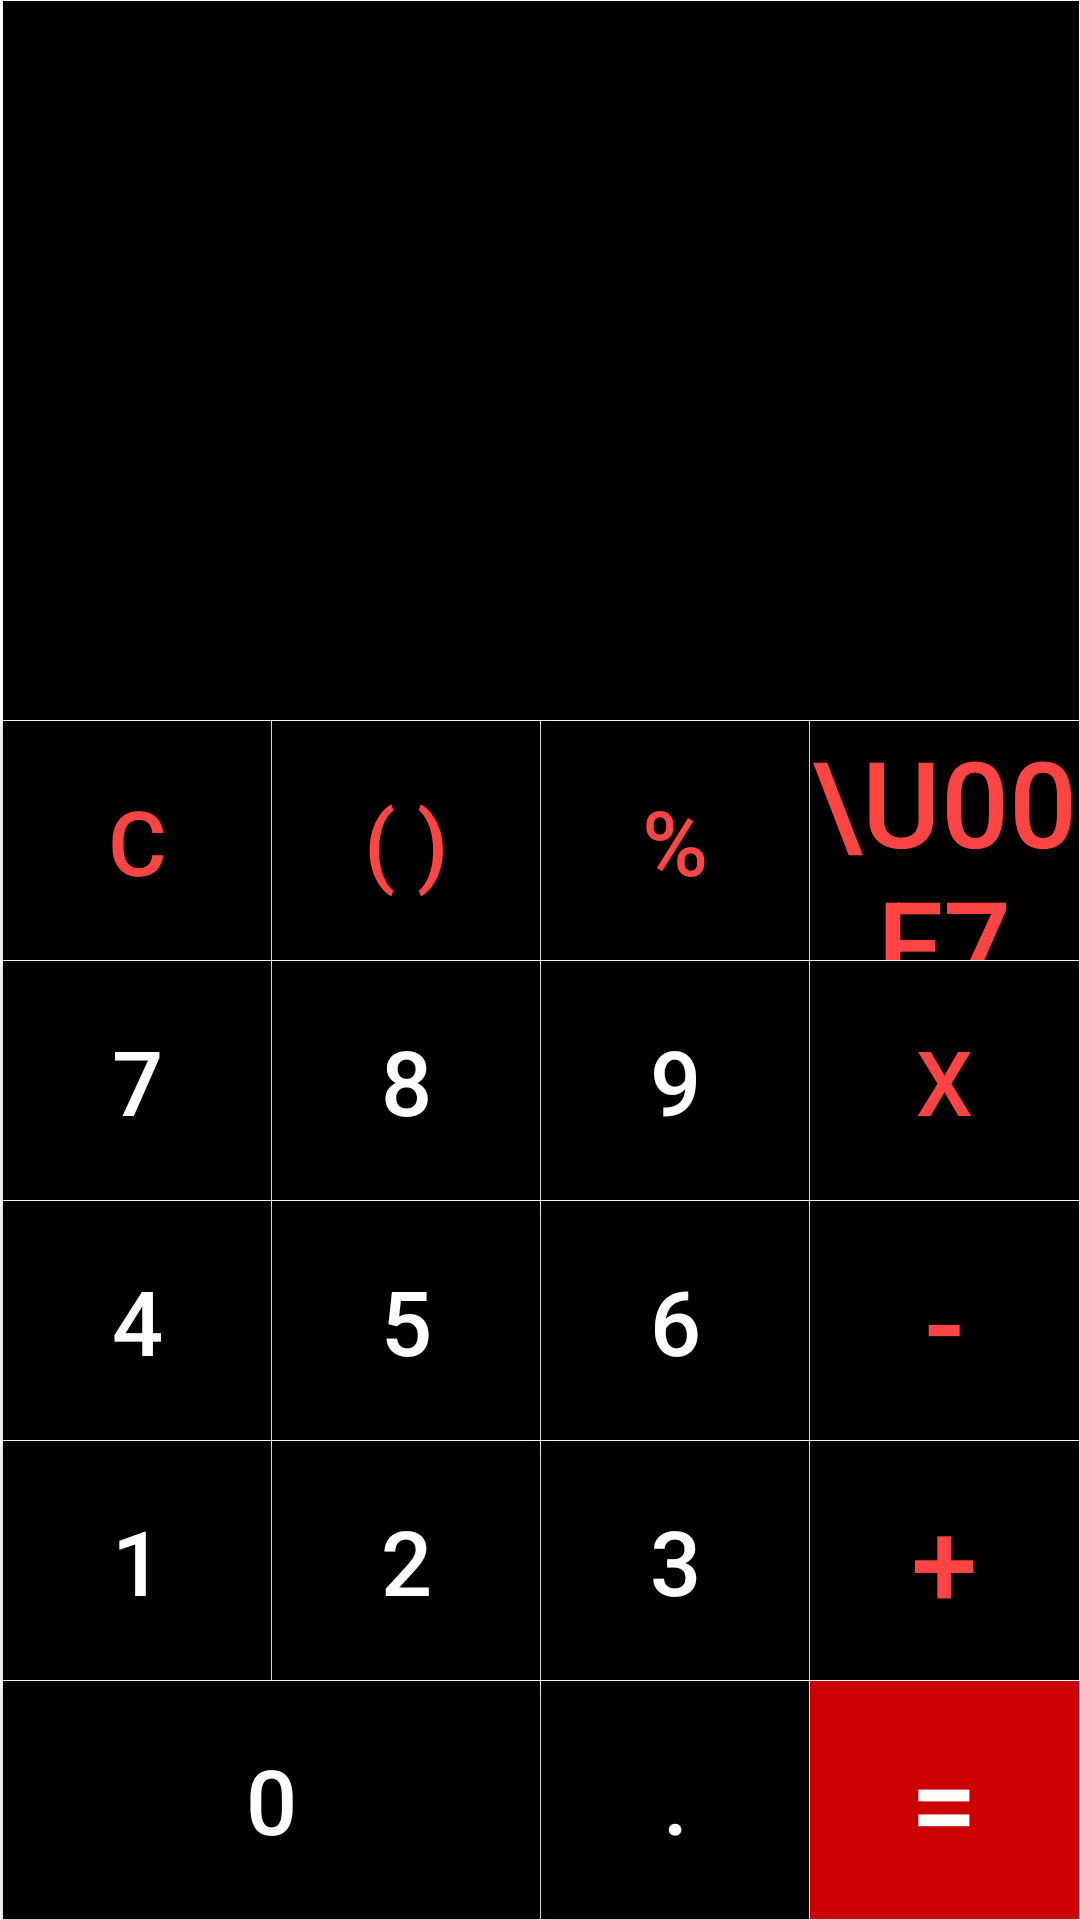

Reconstruct the res/layout file that produces this screen, plus the resources it refers to.
<!-- AndroidManifest.xml: application theme Theme.CalculatriceAndroid -->
<!-- res/layout/activity_calcul_standard.xml -->
<?xml version="1.0" encoding="utf-8"?>
<LinearLayout xmlns:android="http://schemas.android.com/apk/res/android"
    xmlns:app="http://schemas.android.com/apk/res-auto"
    xmlns:tools="http://schemas.android.com/tools"
    android:layout_width="match_parent"
    android:layout_height="match_parent"
    android:orientation="vertical"
    android:layout_marginTop="0.5dp"
    >
    <LinearLayout
        android:layout_marginTop="0.1dp"
        android:layout_marginLeft="0.9dp"
        android:layout_marginRight="0.1dp"
        android:background="@android:color/black"
        android:layout_width="match_parent"
        android:layout_height="0dp"
        android:layout_weight="3">

        <TextView
            android:id="@+id/textView_input_numbers"
            android:layout_marginTop="25dp"
            android:layout_width="match_parent"
            android:layout_height="wrap_content"
            android:layout_marginRight="10dp"
            android:gravity="end"
            android:textColor="@android:color/holo_red_light"
            android:textSize="40sp" />

    </LinearLayout>


    <LinearLayout
        android:layout_width="match_parent"
        android:layout_height="0dp"
        android:layout_weight="1"
        android:orientation="horizontal">

        <Button
            android:id="@+id/button_clear"
            android:layout_width="0dp"
            android:layout_height="match_parent"
            android:layout_marginTop="0.1dp"
            android:layout_marginLeft="0.9dp"
            android:layout_marginRight="0.1dp"
            android:layout_weight="1"
            android:background="@android:color/black"
            android:text="C"
            android:textColor="@android:color/holo_red_light"
            android:textSize="30sp" />

        <Button
            android:id="@+id/button_parentheses"
            android:layout_width="0dp"
            android:layout_height="match_parent"
            android:layout_marginTop="0.1dp"
            android:layout_marginRight="0.1dp"
            android:layout_weight="1"
            android:background="@android:color/black"
            android:text="( )"
            android:textColor="@android:color/holo_red_light"
            android:textSize="30sp" />

        <Button
            android:id="@+id/button_percent"
            android:layout_width="0dp"
            android:layout_height="match_parent"
            android:layout_marginRight="0.1dp"
            android:layout_marginTop="0.1dp"
            android:layout_weight="1"
            android:background="@android:color/black"
            android:text="%"
            android:textColor="@android:color/holo_red_light"
            android:textSize="30sp" />

        <Button
            android:id="@+id/button_division"
            android:layout_width="0dp"
            android:layout_height="match_parent"
            android:layout_marginTop="0.1dp"
            android:layout_marginRight="0.1dp"
            android:layout_weight="1"
            android:background="@android:color/black"
            android:text="\u00F7"
            android:textColor="@android:color/holo_red_light"
            android:textSize="40sp" />
    </LinearLayout>

    <LinearLayout
        android:layout_width="match_parent"
        android:layout_height="0dp"
        android:layout_weight="1">

        <Button
            android:id="@+id/button_seven"
            android:layout_width="0dp"
            android:layout_height="match_parent"
            android:layout_marginLeft="0.9dp"
            android:layout_marginRight="0.1dp"
            android:layout_marginTop="0.1dp"
            android:layout_weight="1"
            android:background="@android:color/black"
            android:text="7"
            android:textColor="@android:color/white"
            android:textSize="30sp" />

        <Button
            android:id="@+id/button_eight"
            android:layout_width="0dp"
            android:layout_height="match_parent"
            android:layout_marginRight="0.1dp"
            android:layout_marginTop="0.1dp"
            android:layout_weight="1"
            android:background="@android:color/black"
            android:text="8"
            android:textColor="@android:color/white"
            android:textSize="30sp" />

        <Button
            android:id="@+id/button_nine"
            android:layout_width="0dp"
            android:layout_height="match_parent"
            android:layout_marginRight="0.1dp"
            android:layout_marginTop="0.1dp"
            android:layout_weight="1"
            android:background="@android:color/black"
            android:text="9"
            android:textColor="@android:color/white"
            android:textSize="30sp" />

        <Button
            android:id="@+id/button_multiplication"
            android:layout_width="0dp"
            android:layout_height="match_parent"
            android:layout_marginRight="0.1dp"
            android:layout_marginTop="0.1dp"
            android:layout_weight="1"
            android:background="@android:color/black"
            android:text="x"
            android:textColor="@android:color/holo_red_light"
            android:textSize="30sp" />
    </LinearLayout>

    <LinearLayout
        android:layout_width="match_parent"
        android:layout_height="0dp"
        android:layout_weight="1"
        android:orientation="horizontal">

        <Button
            android:id="@+id/button_four"
            android:layout_width="0dp"
            android:layout_height="match_parent"
            android:layout_marginLeft="0.9dp"
            android:layout_marginRight="0.1dp"
            android:layout_marginTop="0.1dp"
            android:layout_weight="1"
            android:background="@android:color/black"
            android:text="4"
            android:textColor="@android:color/white"
            android:textSize="30sp" />

        <Button
            android:id="@+id/button_five"
            android:layout_width="0dp"
            android:layout_height="match_parent"
            android:layout_marginRight="0.1dp"
            android:layout_marginTop="0.1dp"
            android:layout_weight="1"
            android:background="@android:color/black"
            android:text="5"
            android:textColor="@android:color/white"
            android:textSize="30sp" />

        <Button
            android:id="@+id/button_six"
            android:layout_width="0dp"
            android:layout_height="match_parent"
            android:layout_marginRight="0.1dp"
            android:layout_marginTop="0.1dp"
            android:layout_weight="1"
            android:background="@android:color/black"
            android:text="6"
            android:textColor="@android:color/white"
            android:textSize="30sp" />

        <Button
            android:id="@+id/button_subtraction"
            android:layout_width="0dp"
            android:layout_height="match_parent"
            android:layout_marginRight="0.1dp"
            android:layout_marginTop="0.1dp"
            android:layout_weight="1"
            android:background="@android:color/black"
            android:text="-"
            android:textColor="@android:color/holo_red_light"
            android:textSize="40sp" />
    </LinearLayout>

    <LinearLayout
        android:layout_width="match_parent"
        android:layout_height="0dp"
        android:layout_weight="1"
        android:orientation="horizontal">

        <Button
            android:id="@+id/button_one"
            android:layout_width="0dp"
            android:layout_height="match_parent"
            android:layout_marginLeft="0.9dp"
            android:layout_marginRight="0.1dp"
            android:layout_marginTop="0.1dp"
            android:layout_weight="1"
            android:background="@android:color/black"
            android:text="1"
            android:textColor="@android:color/white"
            android:textSize="30sp" />

        <Button
            android:id="@+id/button_two"
            android:layout_width="0dp"
            android:layout_height="match_parent"
            android:layout_marginRight="0.1dp"
            android:layout_marginTop="0.1dp"
            android:layout_weight="1"
            android:background="@android:color/black"
            android:text="2"
            android:textColor="@android:color/white"
            android:textSize="30sp" />

        <Button
            android:id="@+id/button_three"
            android:layout_width="0dp"
            android:layout_height="match_parent"
            android:layout_marginRight="0.1dp"
            android:layout_marginTop="0.1dp"
            android:layout_weight="1"
            android:background="@android:color/black"
            android:text="3"
            android:textColor="@android:color/white"
            android:textSize="30sp" />

        <Button
            android:id="@+id/button_addition"
            android:layout_width="0dp"
            android:layout_height="match_parent"
            android:layout_marginRight="0.1dp"
            android:layout_marginTop="0.1dp"
            android:layout_weight="1"
            android:background="@android:color/black"
            android:text="+"
            android:textColor="@android:color/holo_red_light"
            android:textSize="40sp" />
    </LinearLayout>

    <LinearLayout
        android:layout_width="match_parent"
        android:layout_height="0dp"
        android:layout_weight="1"
        android:orientation="horizontal">

        <Button
            android:id="@+id/button_zero"
            android:layout_width="0dp"
            android:layout_height="match_parent"
            android:layout_marginBottom="0.1dp"
            android:layout_marginLeft="0.9dp"
            android:layout_marginRight="0.1dp"
            android:layout_marginTop="0.1dp"
            android:layout_weight="2"
            android:background="@android:color/black"
            android:text="0"
            android:textColor="@android:color/white"
            android:textSize="30sp" />

        <Button
            android:id="@+id/button_dot"
            android:layout_width="0dp"
            android:layout_height="match_parent"
            android:layout_marginBottom="0.1dp"
            android:layout_marginRight="0.1dp"
            android:layout_marginTop="0.1dp"
            android:layout_weight="1"
            android:background="@android:color/black"
            android:text="."
            android:textColor="@android:color/white"
            android:textSize="30sp" />

        <Button
            android:id="@+id/button_equal"
            android:layout_width="0dp"
            android:layout_height="match_parent"
            android:layout_marginBottom="0.1dp"
            android:layout_marginRight="0.1dp"
            android:layout_marginTop="0.1dp"
            android:layout_weight="1"
            android:background="@android:color/holo_red_dark"
            android:text="="
            android:textColor="@android:color/white"
            android:textSize="40sp" />
    </LinearLayout>


</LinearLayout>
<!-- resources referenced by this layout -->
<resources>
  <style name="Theme.CalculatriceAndroid" parent="Theme.MaterialComponents.DayNight.DarkActionBar">
          
          <item name="colorPrimary">@color/purple_500</item>
          <item name="colorPrimaryVariant">@color/purple_700</item>
          <item name="colorOnPrimary">@color/white</item>
          
          <item name="colorSecondary">@color/teal_200</item>
          <item name="colorSecondaryVariant">@color/teal_700</item>
          <item name="colorOnSecondary">@color/black</item>
          
          <item name="android:statusBarColor">?attr/colorPrimaryVariant</item>
          
      </style>
  <color name="purple_500">#03A9F4</color>
  <color name="purple_700">#00BCD4</color>
  <color name="white">#FFFFFFFF</color>
  <color name="teal_200">#FF03DAC5</color>
  <color name="teal_700">#FF018786</color>
  <color name="black">#FF000000</color>
</resources>
